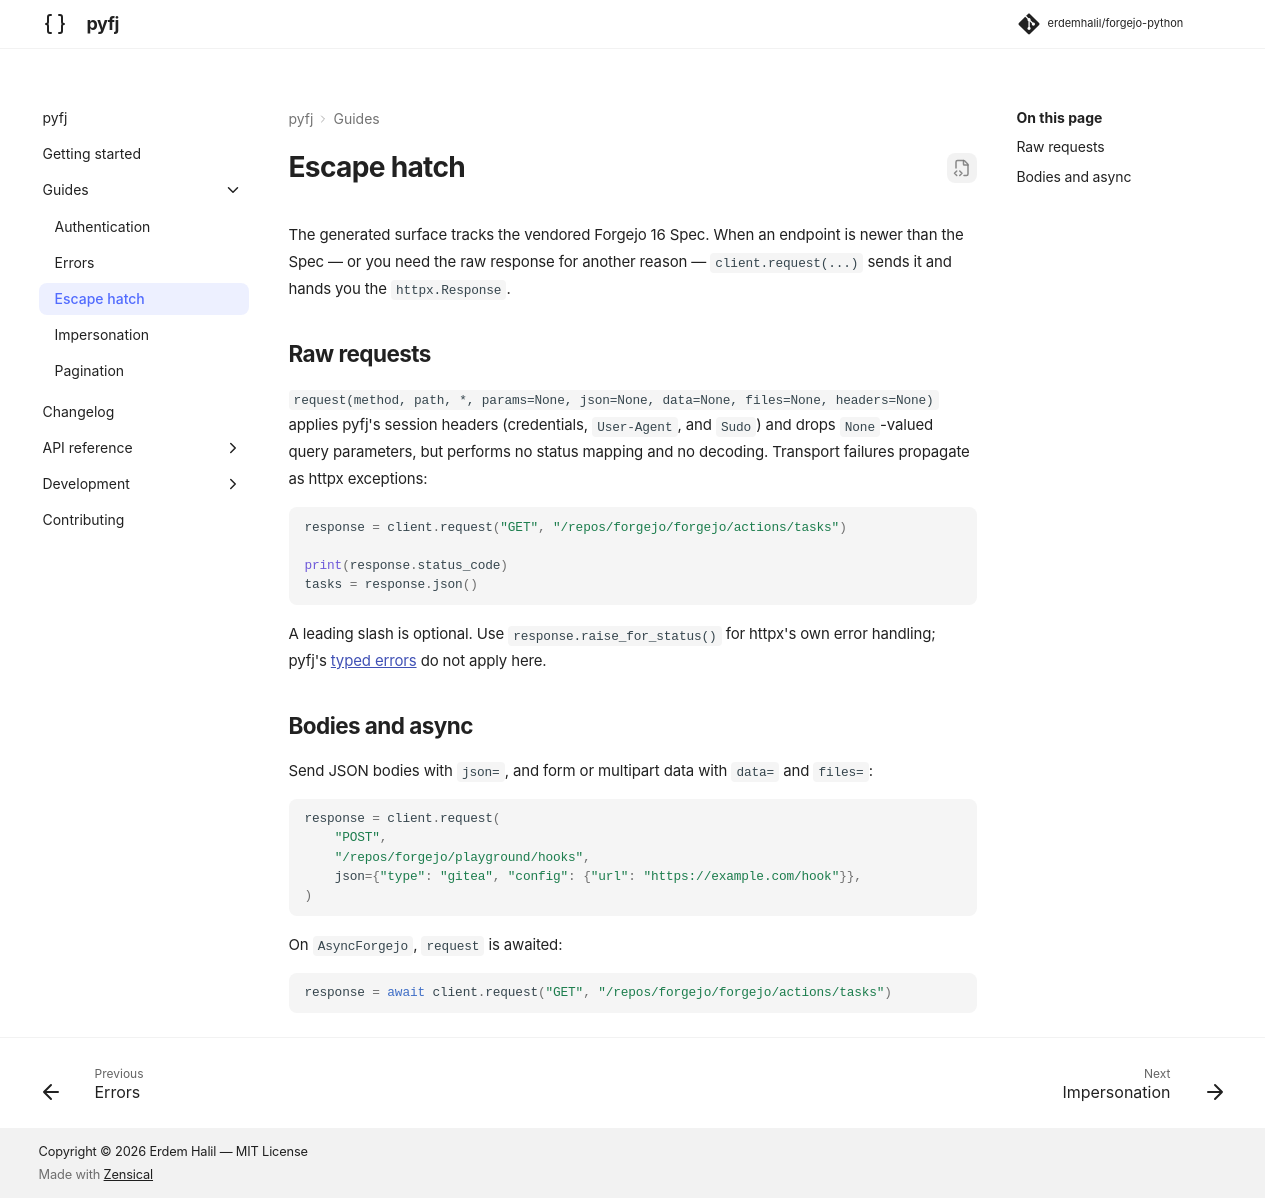

repository: erdemhalil/forgejo-python · page: 0.1/guides/escape-hatch/index.html · generator: mkdocs

---
description: Reach endpoints newer than the vendored Spec with raw client.request calls.
---

# Escape hatch

The generated surface tracks the vendored Forgejo 16 Spec. When an endpoint is newer than the Spec — or you need the raw response for another reason — `client.request(...)` sends it and hands you the `httpx2.Response`.

## Raw requests

`request(method, path, *, params=None, json=None, data=None, files=None, headers=None)` applies pyfj's session headers (credentials, `User-Agent`, and `Sudo`) and drops `None`-valued query parameters, but performs no status mapping and no decoding. Transport failures propagate as httpx2 exceptions:

```python
response = client.request("GET", "/repos/forgejo/forgejo/actions/tasks")

print(response.status_code)
tasks = response.json()
```

A leading slash is optional. Use `response.raise_for_status()` for httpx2's own error handling; pyfj's [typed errors](errors.md) do not apply here.

## Bodies and async

Send JSON bodies with `json=`, and form or multipart data with `data=` and `files=`:

```python
response = client.request(
    "POST",
    "/repos/forgejo/playground/hooks",
    json={"type": "gitea", "config": {"url": "https://example.com/hook"}},
)
```

On `AsyncForgejo`, `request` is awaited:

```python
response = await client.request("GET", "/repos/forgejo/forgejo/actions/tasks")
```
